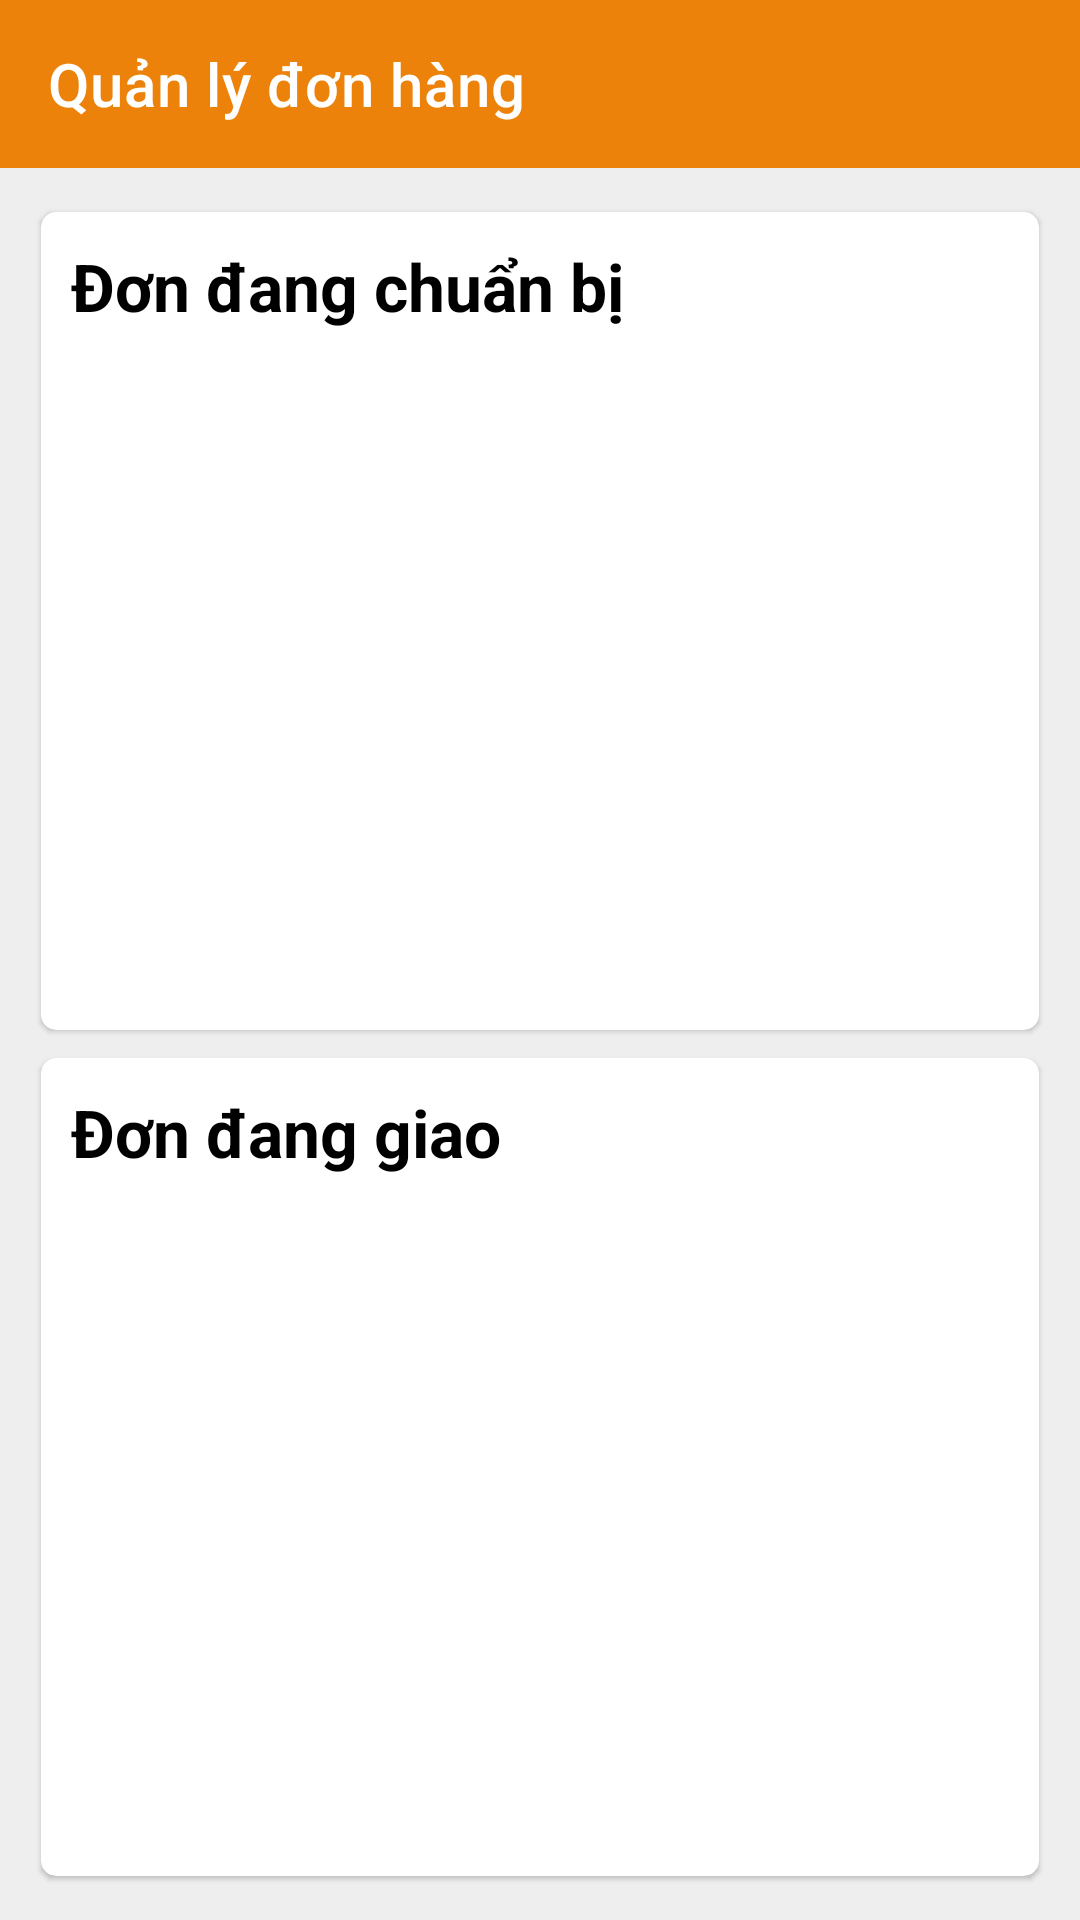

Here is an Android app screen rendered from its layout file. Give the layout XML and the strings, colors and styles it references.
<!-- AndroidManifest.xml: application theme AppTheme -->
<!-- res/layout/fragment_manager.xml -->
<?xml version="1.0" encoding="utf-8"?>
<RelativeLayout xmlns:android="http://schemas.android.com/apk/res/android"
    xmlns:tools="http://schemas.android.com/tools"
    android:layout_width="match_parent"
    android:layout_height="match_parent"
    xmlns:app="http://schemas.android.com/apk/res-auto"
    tools:context=".Fragments.ManagerFragment">

    <com.google.android.material.appbar.AppBarLayout
        android:layout_width="match_parent"
        android:layout_height="wrap_content"
        android:background="@color/colorPrimaryDark"
        android:id="@+id/layoutAppBar">
        <com.google.android.material.appbar.MaterialToolbar
            android:layout_width="match_parent"
            android:layout_height="wrap_content"
            android:id="@+id/toolbar"
            app:title="@string/managerorder"
            app:titleTextColor="#FFFFFF"
            >
        </com.google.android.material.appbar.MaterialToolbar>
    </com.google.android.material.appbar.AppBarLayout>

    <LinearLayout
        android:layout_width="match_parent"
        android:layout_height="match_parent"
        android:padding="10dp"
        android:layout_below="@id/layoutAppBar"
        android:background="@color/extra_light_gray"
        android:orientation="vertical"
        android:weightSum="2">

        <com.google.android.material.card.MaterialCardView
            android:layout_width="match_parent"
            android:layout_height="0dp"
            android:layout_weight="1"
            app:cardCornerRadius="5dp"
            app:cardUseCompatPadding="true">
            <RelativeLayout
                android:layout_width="match_parent"
                android:layout_height="match_parent"
                android:id="@+id/layoutProgressBar1"
                android:padding="10dp">
                <TextView
                    android:layout_width="match_parent"
                    android:layout_height="wrap_content"
                    android:id="@+id/tvAcceptedOrders"
                    android:text="@string/accepted_orders"
                    android:textSize="22sp"
                    android:textStyle="bold"
                    android:layout_marginBottom="10dp"
                    android:textColor="#000000" />

                <androidx.recyclerview.widget.RecyclerView
                    android:layout_width="match_parent"
                    android:layout_height="wrap_content"
                    android:id="@+id/recyclerViewAccepted"
                    android:layout_below="@id/tvAcceptedOrders"
                    android:paddingBottom="10dp"
                    android:layout_alignParentBottom="true"
                    android:paddingTop="5dp"/>
            </RelativeLayout>
        </com.google.android.material.card.MaterialCardView>

        <com.google.android.material.card.MaterialCardView
            android:layout_width="match_parent"
            android:layout_height="0dp"
            android:layout_weight="1"
            app:cardCornerRadius="5dp"
            app:cardUseCompatPadding="true">
            <RelativeLayout
                android:layout_width="match_parent"
                android:layout_height="match_parent"
                android:id="@+id/layoutProgressBar2"
                android:padding="10dp">
                <TextView
                    android:layout_width="match_parent"
                    android:layout_height="wrap_content"
                    android:id="@+id/tvPickedOrders"
                    android:text="@string/picked_orders"
                    android:textSize="22sp"
                    android:textStyle="bold"
                    android:textColor="#000000"
                    android:layout_marginBottom="10dp"/>

                <androidx.recyclerview.widget.RecyclerView
                    android:layout_width="match_parent"
                    android:layout_height="wrap_content"
                    android:id="@+id/recyclerViewPicked"
                    android:layout_below="@id/tvPickedOrders"
                    android:layout_alignParentBottom="true"
                    android:paddingTop="5dp"/>
            </RelativeLayout>
        </com.google.android.material.card.MaterialCardView>
    </LinearLayout>
</RelativeLayout>
<!-- resources referenced by this layout -->
<resources>
  <color name="colorPrimaryDark">#EC8209</color>
  <color name="extra_light_gray">#E1ECECEC</color>
  <string name="accepted_orders">Đơn đang chuẩn bị</string>
  <string name="managerorder">Quản lý đơn hàng</string>
  <string name="picked_orders">Đơn đang giao</string>
  <style name="AppTheme" parent="Theme.MaterialComponents.Light.NoActionBar">
          
          <item name="colorPrimary">@color/colorPrimary</item>
          <item name="colorPrimaryDark">@color/colorPrimaryDark</item>
          <item name="colorAccent">@color/colorAccent</item>
  
      </style>
  <color name="colorPrimary">#FF9D2C</color>
  <color name="colorAccent">#FAA422</color>
</resources>
